Run: headless pygame with SDL's dummy video driver; simulated clock (each Clock.tick advances the game by its frame time, no real sleeping); random seed 0; keys injected as events and as key.get_pressed() state; no mouse input.
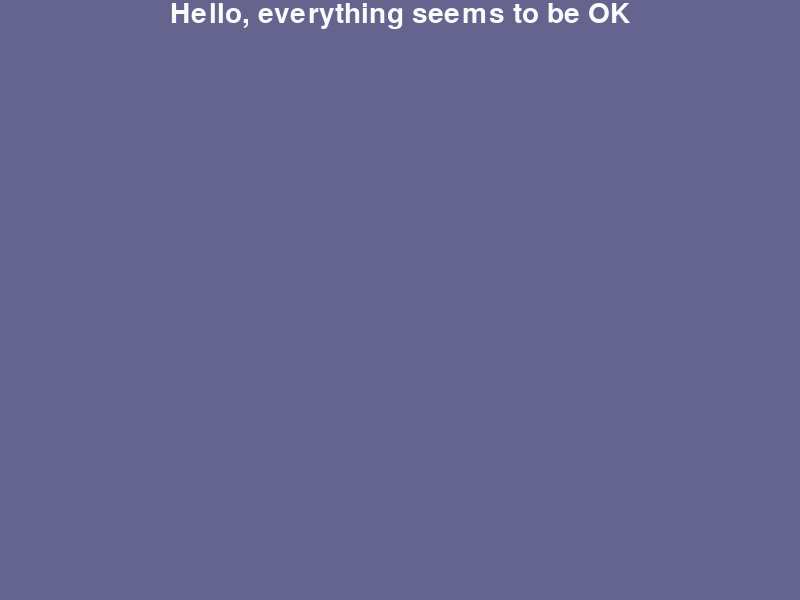
Frame 1 of 4 · flips 1–60 · no input
Frame 2 of 4 · flips 61–180 · tapped SPACE, RETURN · held RIGHT (→), D · screen unchanged from frame 1, image omitted
Frame 3 of 4 · flips 181–300 · held DOWN (↓), S · screen unchanged from frame 2, image omitted
Frame 4 of 4 · flips 301–420 · held LEFT (←), A, UP (↑), W · screen unchanged from frame 3, image omitted

The pygame program that drew these frames:

import pygame
from pygame.locals import *
import sys

def quit_pygame():
    print("Exiting pyGame..")
    pygame.quit()
    sys.exit()


def main():
    # Initialise screen
    pygame.init()
    screen = pygame.display.set_mode((800, 600))
    pygame.display.set_caption('pyGame test Window')

    # Fill background
    background = pygame.Surface(screen.get_size())
    background = background.convert()
    background.fill((100, 100, 142))

    # Display some text
    font = pygame.font.Font(None, 42)
    text = font.render("Hello, everything seems to be OK", 1, (250, 250, 250))
    textpos = text.get_rect()
    textpos.centerx = background.get_rect().centerx
    background.blit(text, textpos)

    # Blit everything to the screen
    screen.blit(background, (0, 0))
    pygame.display.flip()

    # Event loop
    while 1:
        for event in pygame.event.get():
            if event.type == pygame.QUIT:
                quit_pygame()
            elif event.type == pygame.KEYDOWN:
                if event.key == pygame.K_q:
                    quit_pygame()
        screen.blit(background, (0, 0))
        pygame.display.flip()

if __name__ == '__main__': main()
